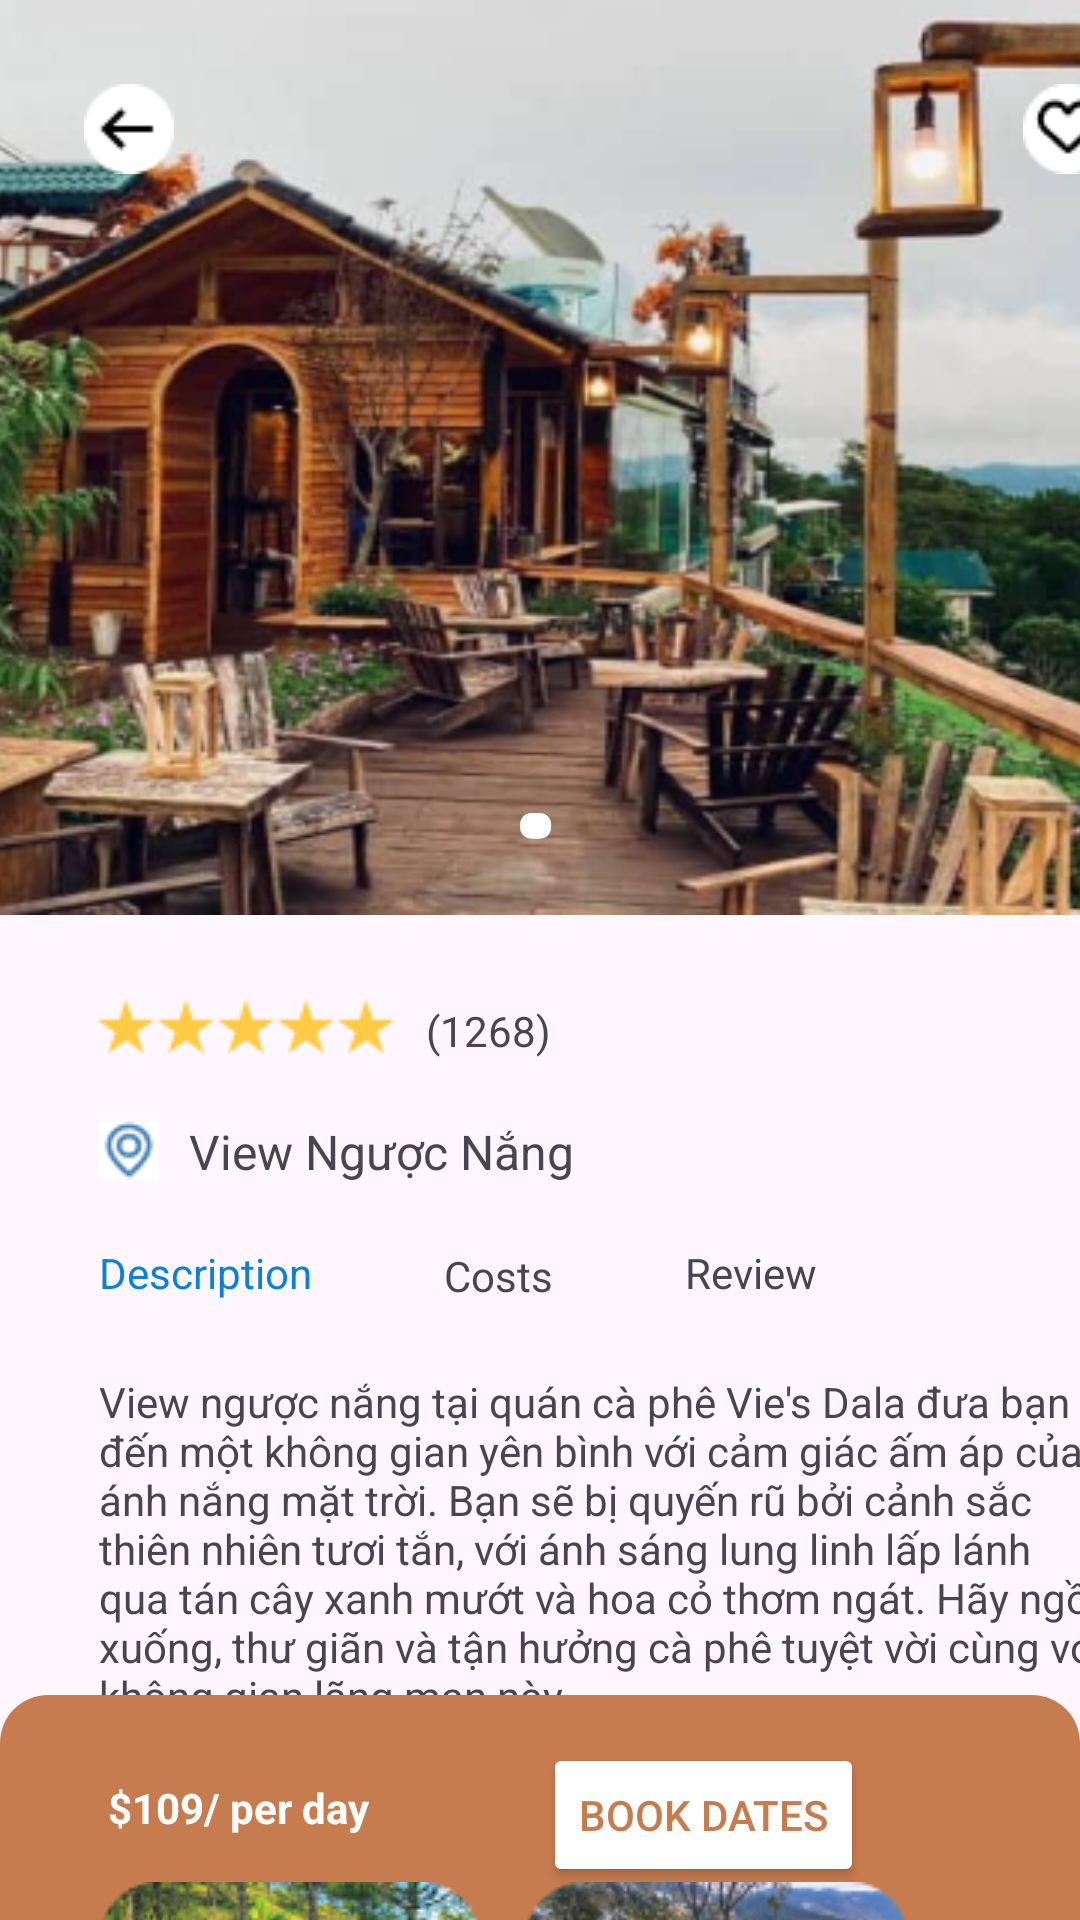

The Android layout XML behind this screen, and the referenced resources:
<!-- AndroidManifest.xml: application theme Theme.EXE101_NEW -->
<!-- res/layout/activity_booking_detail.xml -->
<?xml version="1.0" encoding="utf-8"?>
<androidx.constraintlayout.widget.ConstraintLayout xmlns:android="http://schemas.android.com/apk/res/android"
    xmlns:app="http://schemas.android.com/apk/res-auto"
    xmlns:tools="http://schemas.android.com/tools"
    android:layout_width="match_parent"
    android:layout_height="match_parent"
    tools:context=".BookingDetailActivity">

    <ImageView
        android:id="@+id/imageView"
        android:layout_width="438dp"
        android:layout_height="305dp"
        android:background="@drawable/c1"
        app:layout_constraintEnd_toEndOf="parent"
        app:layout_constraintStart_toStartOf="parent"
        app:layout_constraintTop_toTopOf="parent" />

    <ImageView
        android:id="@+id/imageView2"
        android:layout_width="wrap_content"
        android:layout_height="wrap_content"
        android:layout_marginStart="28dp"
        android:layout_marginTop="28dp"
        android:onClick="backToBooking"
        app:layout_constraintStart_toStartOf="parent"
        app:layout_constraintTop_toTopOf="parent"
        app:srcCompat="@drawable/icon_back" />

    <ImageView
        android:id="@+id/imageView4"
        android:layout_width="wrap_content"
        android:layout_height="wrap_content"
        android:layout_marginTop="28dp"
        android:layout_marginEnd="28dp"
        app:layout_constraintEnd_toEndOf="@+id/imageView"
        app:layout_constraintTop_toTopOf="@+id/imageView"
        app:srcCompat="@drawable/ic_heart" />

    <ImageView
        android:id="@+id/imageView5"
        android:layout_width="wrap_content"
        android:layout_height="wrap_content"
        android:layout_marginStart="32dp"
        android:layout_marginTop="28dp"
        app:layout_constraintStart_toStartOf="parent"
        app:layout_constraintTop_toBottomOf="@+id/imageView"
        app:srcCompat="@drawable/ic_rating" />

    <TextView
        android:id="@+id/textView2"
        android:layout_width="wrap_content"
        android:layout_height="wrap_content"
        android:layout_marginStart="10dp"
        android:layout_marginTop="29dp"
        android:text="(1268)"
        app:layout_constraintStart_toEndOf="@+id/imageView5"
        app:layout_constraintTop_toBottomOf="@+id/imageView" />

    <ImageView
        android:id="@+id/imageView6"
        android:layout_width="wrap_content"
        android:layout_height="wrap_content"
        android:layout_marginStart="33dp"
        android:layout_marginTop="20dp"
        app:layout_constraintStart_toStartOf="parent"
        app:layout_constraintTop_toBottomOf="@+id/imageView5"
        app:srcCompat="@drawable/pin" />

    <TextView
        android:id="@+id/textView3"
        android:layout_width="wrap_content"
        android:layout_height="wrap_content"
        android:layout_marginStart="10dp"
        android:layout_marginTop="20dp"
        android:text="View Ngược Nắng"
        android:textSize="16sp"
        app:layout_constraintStart_toEndOf="@+id/imageView6"
        app:layout_constraintTop_toBottomOf="@+id/imageView5" />

    <TextView
        android:id="@+id/textView4"
        android:layout_width="wrap_content"
        android:layout_height="wrap_content"
        android:layout_marginStart="33dp"
        android:layout_marginTop="20dp"
        android:text="Description"
        android:textColor="#0A80DD"
        app:layout_constraintStart_toStartOf="parent"
        app:layout_constraintTop_toBottomOf="@+id/textView3" />

    <TextView
        android:id="@+id/textView5"
        android:layout_width="wrap_content"
        android:layout_height="wrap_content"
        android:layout_marginStart="44dp"
        android:layout_marginTop="21dp"
        android:text="Costs"
        app:layout_constraintStart_toEndOf="@+id/textView4"
        app:layout_constraintTop_toBottomOf="@+id/textView3" />

    <TextView
        android:id="@+id/textView6"
        android:layout_width="wrap_content"
        android:layout_height="wrap_content"
        android:layout_marginStart="44dp"
        android:layout_marginTop="20dp"
        android:text="Review"
        app:layout_constraintStart_toEndOf="@+id/textView5"
        app:layout_constraintTop_toBottomOf="@+id/textView3" />

    <TextView
        android:id="@+id/textView7"
        android:layout_width="338dp"
        android:layout_height="117dp"
        android:layout_marginStart="33dp"
        android:layout_marginTop="24dp"
        android:text="View ngược nắng tại quán cà phê Vie's Dala đưa bạn đến một không gian yên bình với cảm giác ấm áp của ánh nắng mặt trời. Bạn sẽ bị quyến rũ bởi cảnh sắc thiên nhiên tươi tắn, với ánh sáng lung linh lấp lánh qua tán cây xanh mướt và hoa cỏ thơm ngát. Hãy ngồi xuống, thư giãn và tận hưởng cà phê tuyệt vời cùng với không gian lãng mạn này. "
        app:layout_constraintStart_toStartOf="parent"
        app:layout_constraintTop_toBottomOf="@+id/textView4" />

    <TextView
        android:id="@+id/textView8"
        android:layout_width="wrap_content"
        android:layout_height="wrap_content"
        android:layout_marginStart="33dp"
        android:layout_marginTop="15dp"
        android:text="See More "
        android:textColor="#0A80DD"
        app:layout_constraintStart_toStartOf="parent"
        app:layout_constraintTop_toBottomOf="@+id/textView7" />

    <TextView
        android:id="@+id/textView9"
        android:layout_width="wrap_content"
        android:layout_height="wrap_content"
        android:layout_marginStart="5dp"
        android:layout_marginTop="15dp"
        android:text=">"
        android:textColor="#0A80DD"
        android:textSize="16sp"
        app:layout_constraintStart_toEndOf="@+id/textView8"
        app:layout_constraintTop_toBottomOf="@+id/textView7" />




    <androidx.constraintlayout.widget.ConstraintLayout
        android:id="@+id/constraintLayout"
        android:layout_width="match_parent"
        android:layout_height="75dp"
        android:background="@drawable/custom_round_border"
        app:layout_constraintBottom_toBottomOf="parent"
        app:layout_constraintEnd_toEndOf="parent"
        app:layout_constraintStart_toStartOf="parent">

        <TextView
            android:id="@+id/textView"
            android:layout_width="wrap_content"
            android:layout_height="wrap_content"
            android:layout_marginStart="36dp"
            android:layout_marginTop="28dp"
            android:text="$109/ per day"
            android:textColor="@color/white"
            android:textStyle="bold"
            app:layout_constraintStart_toStartOf="parent"
            app:layout_constraintTop_toTopOf="parent" />

        <Button
            android:id="@+id/button"
            android:layout_width="wrap_content"
            android:layout_height="wrap_content"
            android:layout_marginTop="16dp"
            android:layout_marginEnd="72dp"
            android:backgroundTint="@color/white"
            android:text="Book Dates"
            android:textColor="#C67C4E"
            app:layout_constraintEnd_toEndOf="parent"
            app:layout_constraintTop_toTopOf="parent" />
    </androidx.constraintlayout.widget.ConstraintLayout>

    <TextView
        android:id="@+id/textView10"
        android:layout_width="wrap_content"
        android:layout_height="wrap_content"
        android:layout_marginStart="172dp"
        android:layout_marginBottom="4dp"
        android:text="•"
        android:textColor="@color/white"
        android:textSize="40sp"
        app:layout_constraintBottom_toBottomOf="@+id/imageView"
        app:layout_constraintStart_toStartOf="parent" />

    <TextView
        android:id="@+id/textView11"
        android:layout_width="wrap_content"
        android:layout_height="wrap_content"
        android:layout_marginStart="212dp"
        android:layout_marginBottom="4dp"
        android:text="•"
        android:textColor="@color/white"
        android:textSize="40sp"
        app:layout_constraintBottom_toBottomOf="@+id/imageView"
        app:layout_constraintStart_toStartOf="@+id/imageView" />

    <TextView
        android:id="@+id/textView12"
        android:layout_width="wrap_content"
        android:layout_height="wrap_content"
        android:layout_marginEnd="176dp"
        android:layout_marginBottom="4dp"
        android:text="•"
        android:textColor="@color/white"
        android:textSize="40sp"
        app:layout_constraintBottom_toBottomOf="@+id/imageView"
        app:layout_constraintEnd_toEndOf="parent" />

    <HorizontalScrollView
        android:layout_width="412dp"
        android:layout_height="116dp"
        android:layout_marginStart="33dp"
        android:layout_marginTop="16dp"
        android:foregroundGravity="center_vertical"
        app:layout_constraintStart_toStartOf="parent"
        android:contentDescription="abc"
        app:layout_constraintTop_toBottomOf="@+id/textView9">

        <LinearLayout
            android:layout_width="wrap_content"
            android:layout_height="match_parent"
            android:orientation="horizontal" >
            <ImageView
                android:id="@+id/imageView9"
                android:layout_width="wrap_content"
                android:layout_height="wrap_content"
                android:layout_marginEnd="15dp"
                android:layout_weight="1"
                app:srcCompat="@drawable/c2" />
            <ImageView
                android:id="@+id/imageView10"
                android:layout_width="wrap_content"
                android:layout_height="wrap_content"
                android:layout_marginEnd="15dp"
                android:layout_weight="1"
                app:srcCompat="@drawable/c3" />
            <ImageView
                android:id="@+id/imageView11"
                android:layout_width="wrap_content"
                android:layout_height="wrap_content"
                android:layout_marginEnd="15dp"
                android:layout_weight="1"
                app:srcCompat="@drawable/c4" />
        </LinearLayout>
    </HorizontalScrollView>

</androidx.constraintlayout.widget.ConstraintLayout>
<!-- resources referenced by this layout -->
<resources>
  <color name="white">#FFFFFFFF</color>
  <!-- drawable c1: png bitmap (drawable, 229556 bytes) -->
  <!-- drawable c2: png bitmap (drawable, 34121 bytes) -->
  <!-- drawable c3: png bitmap (drawable, 31429 bytes) -->
  <!-- drawable custom_round_border (drawable) -->
  <?xml version="1.0" encoding="utf-8"?>
  <layer-list xmlns:android="http://schemas.android.com/apk/res/android">
  
      <item>
          <shape android:shape="rectangle">
              <corners android:bottomRightRadius="0dp" android:bottomLeftRadius="0dp" android:topRightRadius="16dp" android:topLeftRadius="16dp" />
              <solid android:color="#C67C4E" />
          </shape>
      </item>
  
      <item android:right="1dp" android:left="1dp" android:top="1dp" android:bottom="1dp">
          <shape android:shape="rectangle">
              <solid android:color="#00000000" />
              <stroke android:color="#000000" />
          </shape>
      </item>
  
  </layer-list>
  <!-- drawable ic_heart: png bitmap (drawable, 682 bytes) -->
  <!-- drawable ic_rating: png bitmap (drawable, 548 bytes) -->
  <!-- drawable icon_back: png bitmap (drawable, 464 bytes) -->
  <!-- drawable pin: png bitmap (drawable, 720 bytes) -->
  <style name="Theme.EXE101_NEW" parent="Base.Theme.EXE101_NEW" />
  <style name="Base.Theme.EXE101_NEW" parent="Theme.Material3.DayNight.NoActionBar">
          
          
      </style>
</resources>
